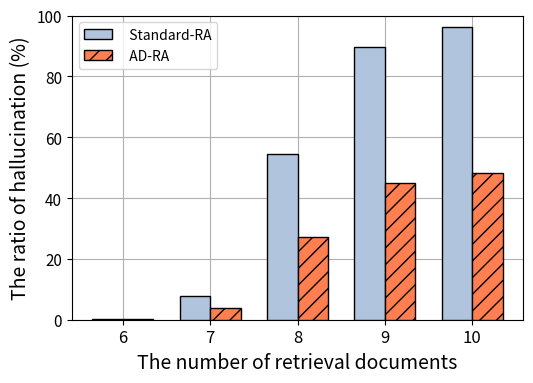

Python code for this plot:
import matplotlib.pyplot as plt
import numpy as np

num =                   [0, 1,      2,      3,     4,     5,     6,     7,     8,      9,    10 ]

standard_RA_len   =     [0, 501,   1010,   1516,   2021,  2529, 3035,  3544,  4052,   4555,  5062]
AD_RA_len   =           [0, 501,   1010,   1516,   2021,  2529, 3035,  3544,  4052,   4555,  5062]


# standard_RA_7B_ACC  = [35.19, 36.45, 36.06, 36.76, 36.92, 36.53, 30.56, 12.65, 2.91, 1.26]

standard_RA_7B_ACC  =   [31.89, 34.64, 36.14, 36.45, 36.61,  36.76, 36.45, 30.87,  12.96, 3.06,  1.02]
standard_RA_7B_TIME  =  [1.5, 3.52,  5.73,  7.22,  10.43,  13.5,  17.92, 20.73,  24.87, 32.82, 44.77]
standard_RA_7B_hal   =  [0,   0.0,   0.0,   0.0,   0.0 ,   0.0 ,  00.15, 7.93,   54.35, 89.70, 96.38]

# standard_RA_13B =      [36.68, 37.08, 37.47, 39.12, 38.49, 37.78, 36.37, 23.57, 6.91, 1.41]

standard_RA_13B =        [36.29, 36.48, 37.00, 37.08, 38.05, 38.48, 37.55, 36.76, 23.88, 6.83, 1.57 ]
standard_RA_13B_TIME  =  [2.1,   4.5,   7.73,  11.22, 15.6,  20.3,  25.53, 31.37, 37.85, 51.4, 67.13]
standard_RA_13B_hal   =  [0,     0.0,   0.0,   0.0,   0.0 ,  0.0 ,  00.15, 00.78, 26.94, 81.93,95.67]

# standard_RA_70B =      [45.72, 46.82, 47.52, 48.72, 48.31, 48.69, XX,    XX,    XX,  XX ]

standard_RA_70B =        [44.78, 45.40, 46.11, 46.19, 48.23, 48.47, 48.69, 47.45, 40.53, 22.39, 7.15]
standard_RA_70B_TIME  =  [6.92, 16.17, 27.98, 40.0,  57.23, 73.35, 91.45, 111.5, 192.4, 176.43,229.77]
standard_RA_13B_hal   =  [0, 0.0,  0.0,    0.0,   0.0 ,   0.0 ,  0.0,  00.07, 1.09,  27.57, 78.71 ]





def col_1_1():
    # number of hops of EntailmentBank
    fig, ax1 = plt.subplots(1,1,figsize=(8, 3.6),dpi=300)
    plt.subplots_adjust(left=0.07, right=0.993, top=0.98, bottom=0.135)

    plt.grid(zorder=-100)

    bar_width = 0.35
    tick_label = num
    x = num

    save_file = "7b-1-1.jpg" 
    ax1_xlabel = "The number of retrieval documents"

    ax1_ylabel = "Performance (%)"
    bar1= standard_RA_7B_ACC
    bar2= [i+1.5 for i in bar1]
    # ax1.set_ylim(25,50)
    ax1.set_ylim(0,50)

    ax1.bar([i-bar_width/2 for i in x], bar1, bar_width, align="center", color='lightsteelblue', edgecolor='black', zorder=100, hatch='')
    ax1.bar([i+bar_width/2 for i in x], bar2, bar_width, align="center", color='coral', edgecolor='black', zorder=100, hatch='//')

    ax1.set_ylabel(ax1_ylabel,size=14)

    plt.yticks(size=11)


    plt.xticks(x,tick_label,size=12)
    plt.yticks(size=11)
    ax1.set_xlabel(ax1_xlabel,size=14)
    plt.legend(['  Standard-RA','  AD-RA'], fontsize=10)
    plt.savefig(save_file)


def col_2_1():
    
    # number of hops of EntailmentBank
    fig, ax1 = plt.subplots(1,1,figsize=(8, 3.6),dpi=300)
    plt.subplots_adjust(left=0.1, right=0.92, top=0.98, bottom=0.135)

    plt.grid(zorder=-100)

    bar_width = 0.35
    tick_label = num
    x = num

    save_file = "7b-2-1.jpg" 
    ax1_xlabel = "The number of retrieval documents"

    ax1_ylabel = "The number of retrieval tokens"
    bar1= standard_RA_len
    bar2= [i/2 for i in bar1]
    ax1.set_ylim(0, 5000)


    ax1.bar([i-bar_width/2 for i in x], bar1, bar_width, align="center", color='lightsteelblue', edgecolor='black', zorder=100, hatch='')
    ax1.bar([i+bar_width/2 for i in x], bar2, bar_width, align="center", color='coral', edgecolor='black', zorder=100, hatch='//')

    ax1.set_ylabel(ax1_ylabel,size=14)
    ax1.set_xlabel(ax1_xlabel,size=14)
    plt.yticks(size=11)
    plt.legend(['  Standard-RA','  AD-RA'], fontsize=10, loc='upper left')

    # ====================================================================================================================
    ax2 = ax1.twinx()
    ax2_ylabel = "Run time (mins.)"
    ax2.set_ylim(0, 250)

    line1 = standard_RA_7B_TIME
    line2 = [i-10 for i in line1]

    ax2.plot(x, line1, color="green",marker="o",linestyle='-.')
    ax2.plot(x, line2, color="red",marker="s",linestyle='--')
    ax2.set_ylabel(ax2_ylabel,size=14)
    

    plt.xticks(x,tick_label,size=12)
    plt.yticks(size=11)
    
    plt.legend(['  Standard-RA','  AD-RA'], fontsize=10)
    plt.savefig(save_file)


def col_3_1():
    # number of hops of EntailmentBank
    fig, ax1 = plt.subplots(1,1,figsize=(5, 3.6),dpi=300)
    plt.subplots_adjust(left=0.09, right=0.993, top=0.98, bottom=0.135)

    plt.grid(zorder=-100)

    bar_width = 0.35
    num = [6,     7,     8,      9,    10 ]
    tick_label = num
    x = num

    save_file = "7b-3-1.jpg" 
    ax1_xlabel = "The number of retrieval documents"

    ax1_ylabel = "The ratio of hallucination (%)"
    bar1= standard_RA_7B_hal[num[0]:]
    bar2= [i/2 for i in bar1]
    ax1.set_ylim(0,100)

    ax1.bar([i-bar_width/2 for i in x], bar1, bar_width, align="center", color='lightsteelblue', edgecolor='black', zorder=100, hatch='')
    ax1.bar([i+bar_width/2 for i in x], bar2, bar_width, align="center", color='coral', edgecolor='black', zorder=100, hatch='//')

    ax1.set_ylabel(ax1_ylabel,size=14)

    plt.yticks(size=11)


    plt.xticks(x,tick_label,size=12)
    plt.yticks(size=11)
    ax1.set_xlabel(ax1_xlabel,size=14)
    plt.legend(['  Standard-RA','  AD-RA'], fontsize=10)
    plt.savefig(save_file)


# col_1_1()
# col_2_1()
col_3_1()